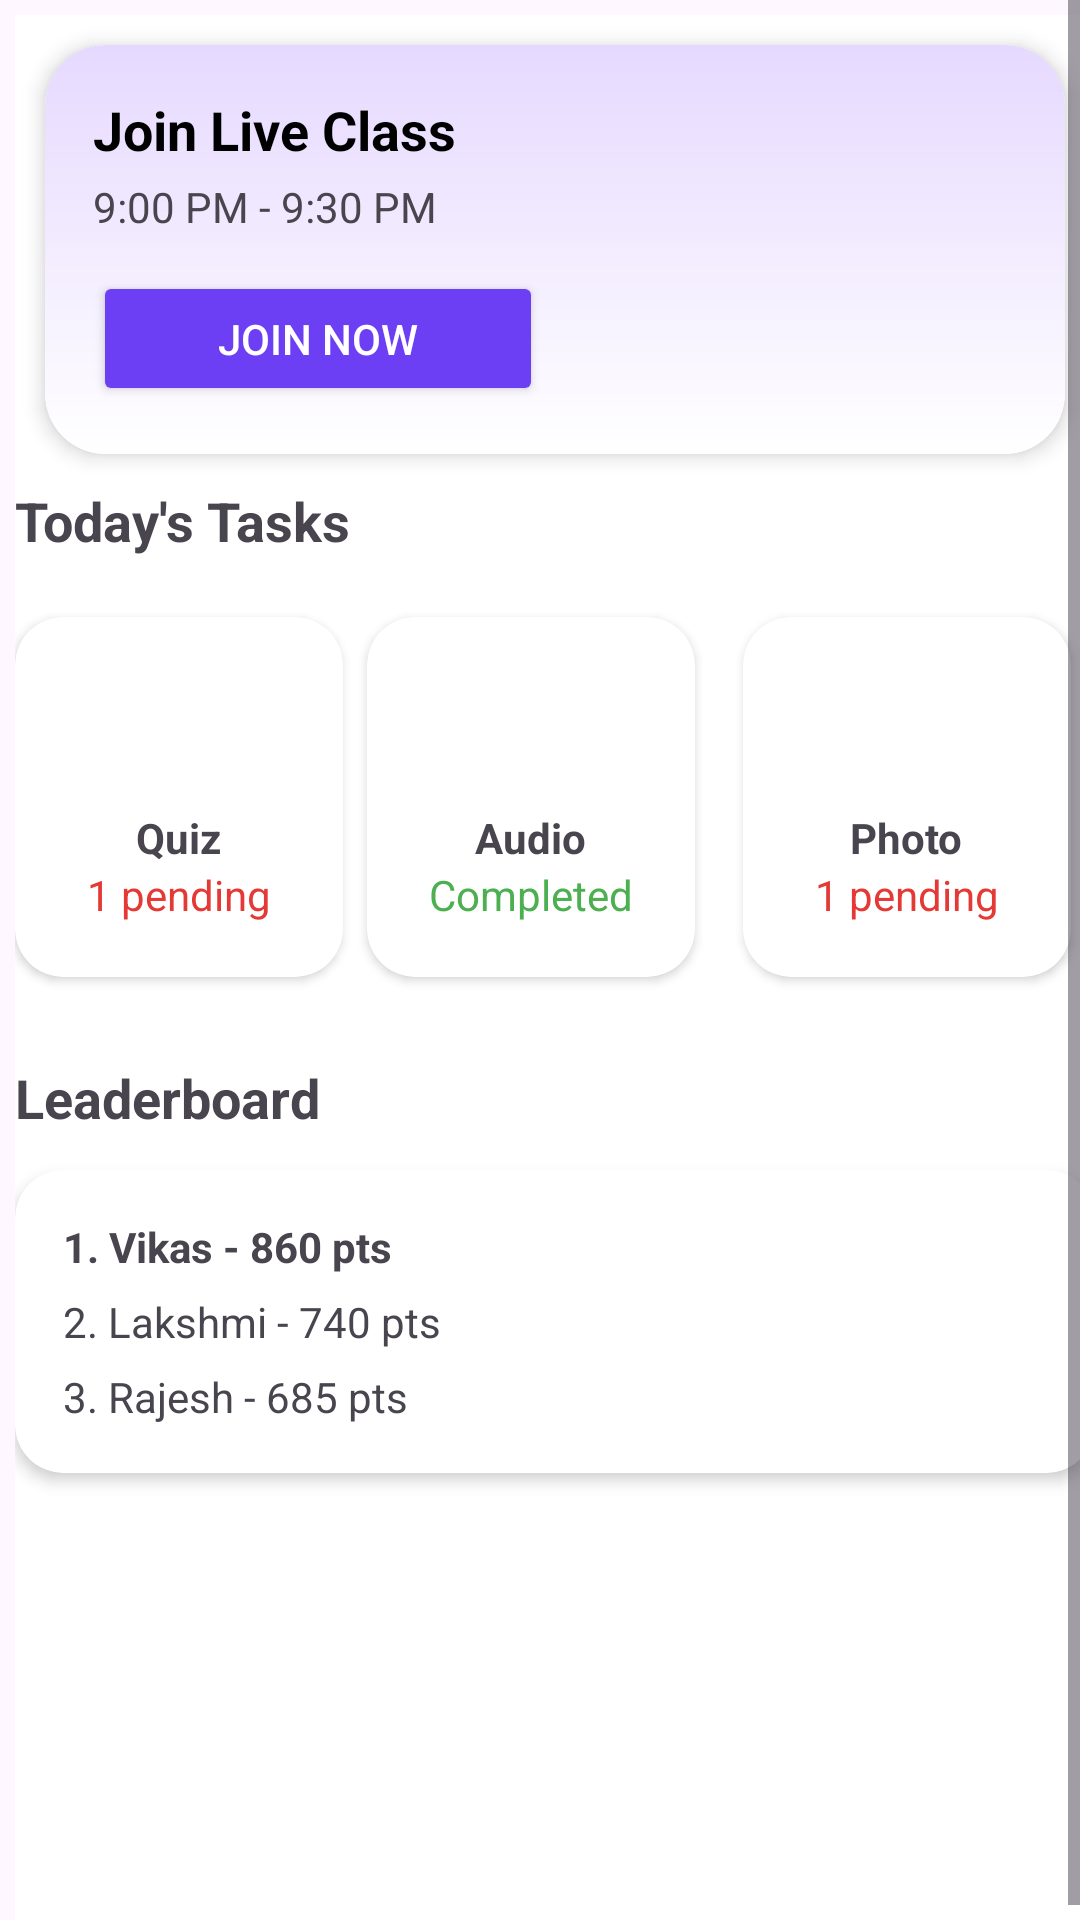

Write the Android layout XML for this screen, with the resource values it uses.
<!-- AndroidManifest.xml: application theme Theme.GuhyaGyan -->
<!-- res/layout/fragment_home.xml -->
<?xml version="1.0" encoding="utf-8"?>
<ScrollView xmlns:android="http://schemas.android.com/apk/res/android"
    xmlns:app="http://schemas.android.com/apk/res-auto"
    xmlns:tools="http://schemas.android.com/tools"
    android:layout_width="match_parent"
    android:layout_height="match_parent"
    android:fillViewport="true"
    tools:context=".fragments.HomeFragment">

    <LinearLayout
        android:layout_width="match_parent"
        android:layout_height="wrap_content"
        android:background="@color/white"
        android:layout_margin="5dp"
        android:orientation="vertical"
        android:padding="0dp">

        
        <androidx.cardview.widget.CardView
            android:layout_width="match_parent"
            android:layout_height="wrap_content"
            android:layout_margin="10dp"
            app:cardCornerRadius="20dp"
            app:cardElevation="4dp">

            <LinearLayout
                android:layout_width="match_parent"
                android:layout_height="wrap_content"
                android:background="@drawable/bg_gradient"
                android:orientation="vertical"
                android:padding="16dp">

                <TextView
                    android:layout_width="wrap_content"
                    android:layout_height="wrap_content"
                    android:text="Join Live Class"
                    android:textColor="@android:color/black"
                    android:textSize="18sp"
                    android:textStyle="bold" />

                <TextView
                    android:layout_width="wrap_content"
                    android:layout_height="wrap_content"
                    android:layout_marginTop="4dp"
                    android:text="9:00 PM - 9:30 PM"
                    android:textSize="14sp" />

                <Button
                    android:layout_width="150dp"
                    android:layout_height="45dp"
                    android:layout_marginTop="12dp"
                    android:backgroundTint="#6C3EF4"
                    android:text="Join Now"
                    android:textColor="@android:color/white" />

            </LinearLayout>
        </androidx.cardview.widget.CardView>

        
        <TextView
            android:layout_width="wrap_content"
            android:layout_height="wrap_content"
            android:layout_marginBottom="12dp"
            android:text="Today's Tasks"
            android:textSize="18sp"
            android:textStyle="bold" />

        
        <LinearLayout
            android:layout_width="match_parent"
            android:layout_height="wrap_content"
            android:gravity="center_vertical"
            android:orientation="horizontal"
            android:weightSum="3">

            
            <androidx.cardview.widget.CardView
                android:layout_width="0dp"
                android:layout_height="120dp"
                android:layout_weight="1"
                app:cardCornerRadius="16dp">

                <LinearLayout
                    android:layout_width="match_parent"
                    android:layout_height="match_parent"
                    android:gravity="center"
                    android:layout_margin="8dp"
                    android:orientation="vertical">

                    <ImageView
                        android:layout_width="40dp"
                        android:layout_height="40dp"
                        android:src="@drawable/ic_quiz" />

                    <TextView
                        android:layout_width="wrap_content"
                        android:layout_height="wrap_content"
                        android:layout_marginTop="6dp"
                        android:text="Quiz"
                        android:textStyle="bold" />

                    <TextView
                        android:layout_width="wrap_content"
                        android:layout_height="wrap_content"
                        android:text="1 pending"
                        android:textColor="#E53935" />
                </LinearLayout>
            </androidx.cardview.widget.CardView>

            
            <androidx.cardview.widget.CardView
                android:layout_width="0dp"
                android:layout_height="120dp"
                android:layout_margin="8dp"
                android:layout_weight="1"
                app:cardCornerRadius="16dp">

                <LinearLayout
                    android:layout_width="match_parent"
                    android:layout_height="match_parent"
                    android:gravity="center"
                    android:orientation="vertical">

                    <ImageView
                        android:layout_width="40dp"
                        android:layout_height="40dp"
                        android:src="@drawable/ic_quiz" />

                    <TextView
                        android:layout_width="wrap_content"
                        android:layout_height="wrap_content"
                        android:layout_marginTop="6dp"
                        android:text="Audio"
                        android:textStyle="bold" />

                    <TextView
                        android:layout_width="wrap_content"
                        android:layout_height="wrap_content"
                        android:text="Completed"
                        android:textColor="#4CAF50" />
                </LinearLayout>
            </androidx.cardview.widget.CardView>

            
            <androidx.cardview.widget.CardView
                android:layout_width="0dp"
                android:layout_height="120dp"
                android:layout_weight="1"
                android:layout_margin="8dp"
                app:cardCornerRadius="16dp">

                <LinearLayout
                    android:layout_width="match_parent"
                    android:layout_height="match_parent"
                    android:gravity="center"
                    android:orientation="vertical">

                    <ImageView
                        android:layout_width="40dp"
                        android:layout_height="40dp"
                        android:src="@drawable/ic_quiz" />

                    <TextView
                        android:layout_width="wrap_content"
                        android:layout_height="wrap_content"
                        android:layout_marginTop="6dp"
                        android:text="Photo"
                        android:textStyle="bold" />

                    <TextView
                        android:layout_width="wrap_content"
                        android:layout_height="wrap_content"
                        android:text="1 pending"
                        android:textColor="#E53935" />
                </LinearLayout>
            </androidx.cardview.widget.CardView>

        </LinearLayout>

        
        <TextView
            android:layout_width="wrap_content"
            android:layout_height="wrap_content"
            android:layout_marginTop="20dp"
            android:layout_marginBottom="12dp"
            android:text="Leaderboard"
            android:textSize="18sp"
            android:textStyle="bold" />

        
        <androidx.cardview.widget.CardView
            android:layout_width="match_parent"
            android:layout_height="wrap_content"
            app:cardCornerRadius="16dp"
            app:cardElevation="3dp">

            <LinearLayout
                android:layout_width="match_parent"
                android:layout_height="wrap_content"
                android:orientation="vertical"
                android:padding="16dp">

                <TextView
                    android:layout_width="match_parent"
                    android:layout_height="wrap_content"
                    android:text="1. Vikas - 860 pts"
                    android:textStyle="bold" />

                <TextView
                    android:layout_width="match_parent"
                    android:layout_height="wrap_content"
                    android:layout_marginTop="6dp"
                    android:text="2. Lakshmi - 740 pts" />

                <TextView
                    android:layout_width="match_parent"
                    android:layout_height="wrap_content"
                    android:layout_marginTop="6dp"
                    android:text="3. Rajesh - 685 pts" />

            </LinearLayout>
        </androidx.cardview.widget.CardView>

    </LinearLayout>

</ScrollView>
<!-- resources referenced by this layout -->
<resources>
  <color name="white">#FFFFFFFF</color>
  <!-- drawable bg_gradient (drawable) -->
  <?xml version="1.0" encoding="utf-8"?>
  <shape xmlns:android="http://schemas.android.com/apk/res/android">
  
      <gradient android:startColor="#E6D9FF"
          android:endColor="#FFFFFF"
          android:angle="270"/>
      <corners android:radius="20dp"/>
  
  </shape>
  <style name="Theme.GuhyaGyan" parent="Base.Theme.GuhyaGyan" />
  <style name="Base.Theme.GuhyaGyan" parent="Theme.Material3.DayNight.NoActionBar">
          
           <item name="colorPrimary">@color/primary_color</item>
          <item name="android:windowLightStatusBar">true</item>
          <item name="android:statusBarColor">@color/white</item>
      </style>
  <color name="primary_color">#FF0000</color>
</resources>
